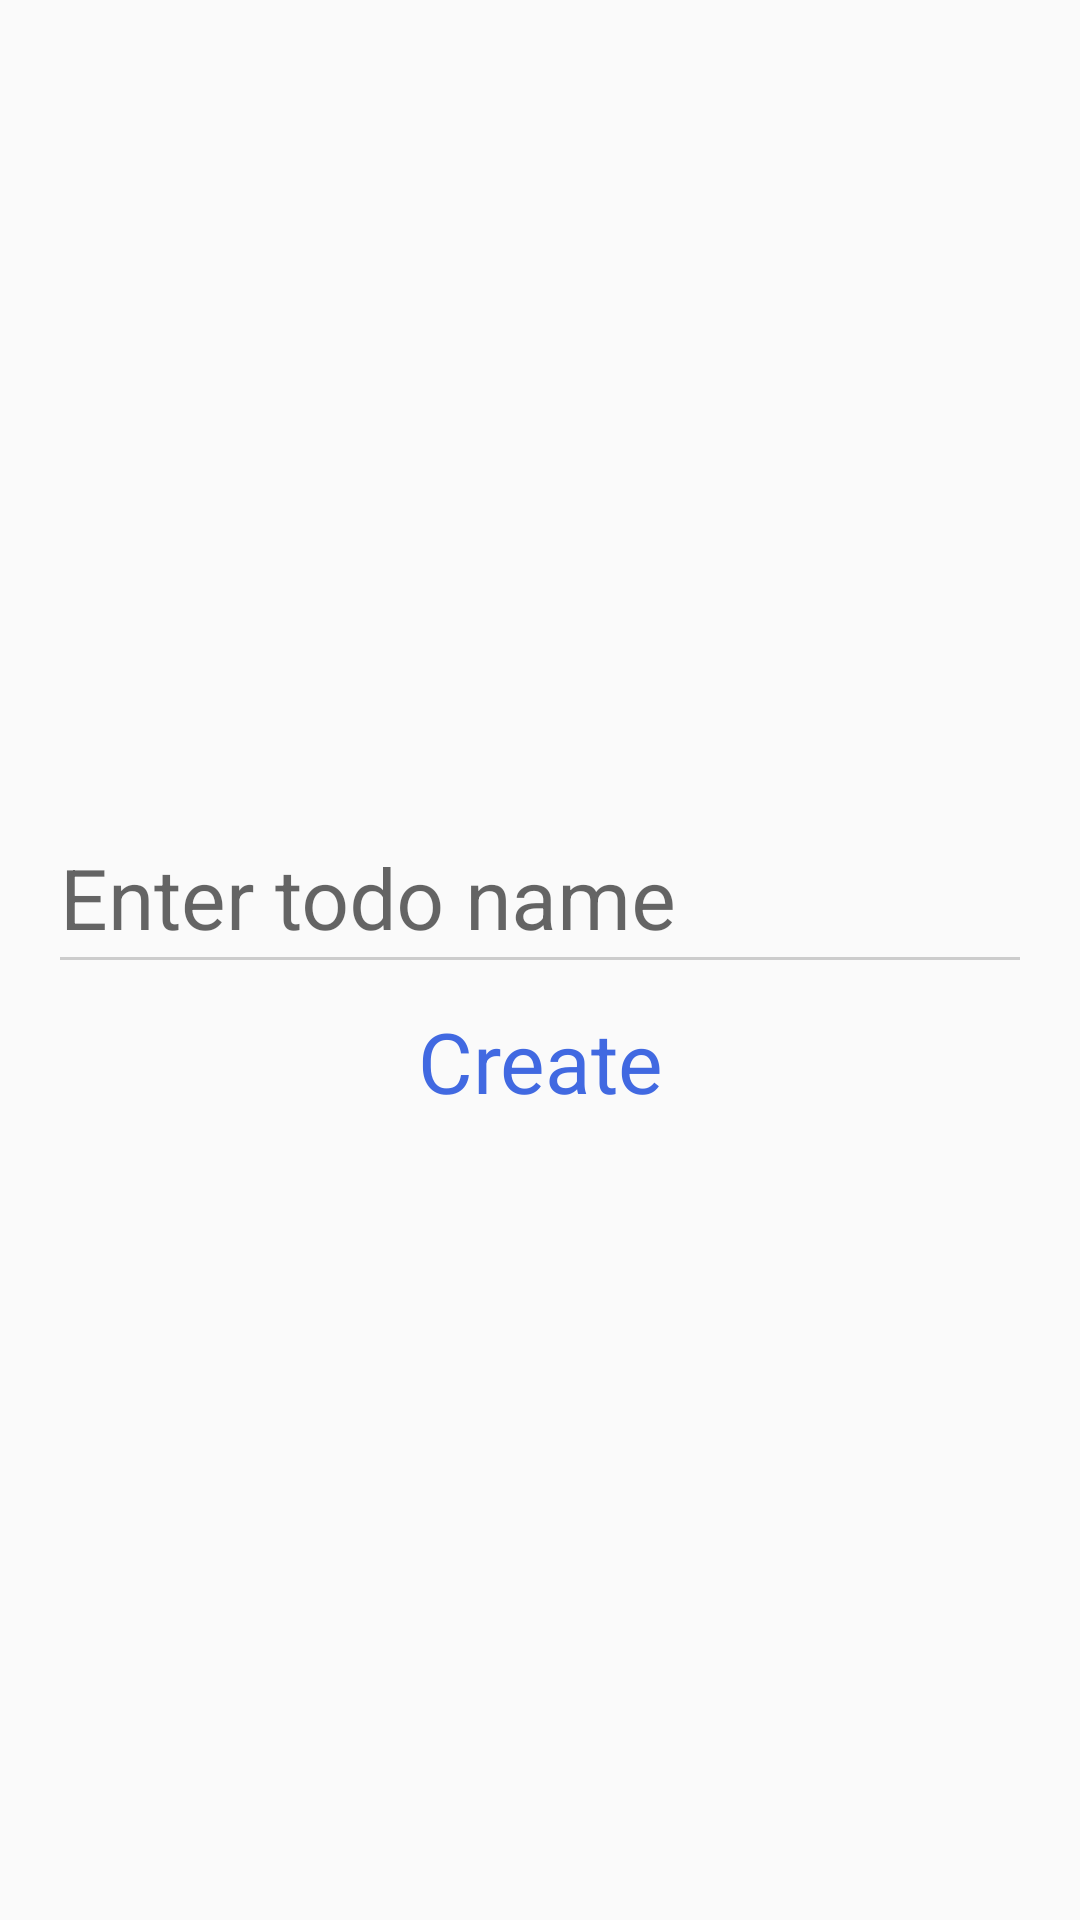

Android layout source for this screen:
<!-- AndroidManifest.xml: application theme NoActionBarTheme -->
<!-- res/layout/add_todo_popup.xml -->
<?xml version="1.0" encoding="utf-8"?>
<LinearLayout xmlns:android="http://schemas.android.com/apk/res/android"
    android:layout_width="300dp"
    android:layout_height="180dp"
    android:layout_gravity="center"
    android:background="@drawable/rounded_corner_signinpopup"
    android:gravity="center"
    android:orientation="vertical"
    android:padding="20dp">


    <android.support.design.widget.TextInputLayout
        android:id="@+id/userNameEdit"
        android:layout_width="match_parent"
        android:layout_height="wrap_content"
        android:gravity="center">

        <EditText
            android:id="@+id/todo_name"
            android:layout_width="match_parent"
            android:layout_height="wrap_content"
            android:background="#00000000"
            android:focusable="true"
            android:focusableInTouchMode="true"
            android:hint="Enter todo name"
            android:maxLines="1"
            android:paddingTop="8dp"
            android:textSize="28sp" />
    </android.support.design.widget.TextInputLayout>

    <View
        android:layout_width="match_parent"
        android:layout_height="1dp"
        android:background="#ccc"
        android:paddingTop="5dp" />

    <TextView
        android:id="@+id/create_txt"
        android:layout_width="match_parent"
        android:layout_height="wrap_content"
        android:layout_marginTop="10dp"
        android:gravity="center"
        android:padding="5dp"
        android:text="Create"
        android:textColor="#4169E1"
        android:textSize="28sp" />
</LinearLayout>
<!-- resources referenced by this layout -->
<resources>
  <style name="NoActionBarTheme" parent="Theme.AppCompat.Light.NoActionBar">
  
      </style>
</resources>
